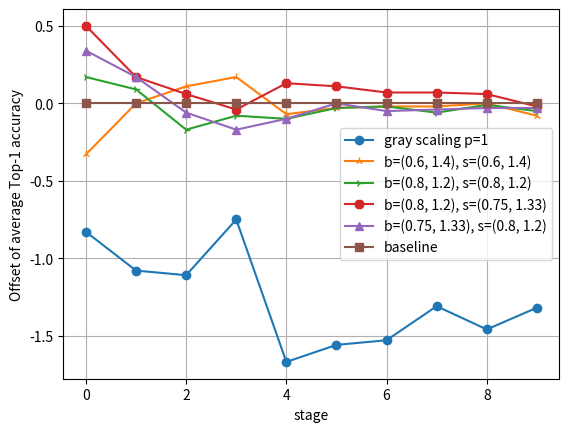

The script that saved this image:
import matplotlib.pyplot as plt
import numpy as np
import matplotlib as mpl



def main():
    fig, axs = plt.subplots()

    baseline = np.array([86.83, 87.57, 85.15, 81.42, 79.56, 76.73, 75.72, 74.12, 73.19, 73.3])

    #flip
    #axs.plot([0,1,2,3,4,5,6,7,8,9], np.array([87.17, 87.66, 85.04, 81.34, 79.53, 76.81, 75.77, 74.16, 73.23, 73.38])-baseline, **{'marker': 'o'}, label='p=1')
    #axs.plot([0,1,2,3,4,5,6,7,8,9], np.array([87.0, 87.57, 85.09, 81.34, 79.49, 76.67, 75.65, 74.1, 73.19, 73.3])-baseline, **{'marker': '2'}, label='p=0.3')
    #axs.plot([0,1,2,3,4,5,6,7,8,9], np.array([87.0, 87.57, 85.04, 81.34, 79.59, 76.84, 75.77, 74.16, 73.31, 73.38])-baseline, **{'marker': '8'}, label='p=0.6')
    #axs.plot([0,1,2,3,4,5,6,7,8,9], baseline-baseline, **{'marker': 's'}, label='baseline')

    #rotation
    #axs.plot([0,1,2,3,4], np.array([85.83, 86.74, 84.15, 80.88, 78.89])-baseline[:5], **{'marker': 'o'}, label='d=180')
    #axs.plot([0,1,2,3,4,5], np.array([86.67, 87.24, 84.71, 81.0, 79.12, 76.48])-baseline[:6], **{'marker': '2'}, label='d=90')
    #axs.plot([0,1,2,3,4], np.array([86.67, 86.99, 84.82, 80.96, 79.02])-baseline[:5], **{'marker': '8'}, label='d=45')
    #axs.plot([0,1,2,3,4,5,6,7,8,9], baseline-baseline, **{'marker': 's'}, label='baseline')

    #crop
    #axs.plot([0,1,2,3,4,5,6,7,8,9], np.array([85.5, 86.41, 83.76, 79.75, 77.56, 75.0, 74.12, 72.95, 71.97, 72.05])-baseline, **{'marker': 'o'}, label='scale=(0.8,1.0),ratio=(0.75,1.33)')
    #axs.plot([0,1,2,3,4,5,6,7,8,9], np.array([87.5, 87.82, 84.87, 80.88, 79.16, 76.34, 75.41, 73.98, 73.12, 73.35])-baseline, **{'marker': '2'}, label='scale=(0.75, 1),ratio=(0.8, 1.2)')
    #axs.plot([0,1,2,3,4,5,6,7,8,9], baseline-baseline, **{'marker': 's'}, label='baseline')

    #photometric
    axs.plot([0,1,2,3,4,5,6,7,8,9], np.array([86.0, 86.49, 84.04, 80.67, 77.89, 75.17, 74.19, 72.81, 71.73, 71.98])-baseline, **{'marker': 'o'}, label='gray scaling p=1')
    axs.plot([0,1,2,3,4,5,6,7,8,9], np.array([86.5, 87.57, 85.26, 81.59, 79.49, 76.7, 75.7, 74.1, 73.19, 73.22])-baseline, **{'marker': '2'}, label='b=(0.6, 1.4), s=(0.6, 1.4)')
    axs.plot([0,1,2,3,4,5,6,7,8,9], np.array([87.0, 87.66, 84.98, 81.34, 79.46, 76.7, 75.7, 74.06, 73.18, 73.25])-baseline, **{'marker': '4'}, label='b=(0.8, 1.2), s=(0.8, 1.2)')
    axs.plot([0,1,2,3,4,5,6,7,8,9], np.array([87.33, 87.74, 85.21, 81.38, 79.69, 76.84, 75.79, 74.19, 73.25, 73.28])-baseline, **{'marker': '8'}, label='b=(0.8, 1.2), s=(0.75, 1.33)')
    axs.plot([0,1,2,3,4,5,6,7,8,9], np.array([87.17, 87.74, 85.09, 81.25, 79.46, 76.73, 75.67, 74.08, 73.16, 73.27])-baseline, **{'marker': '^'}, label='b=(0.75, 1.33), s=(0.8, 1.2)')
    axs.plot([0,1,2,3,4,5,6,7,8,9], baseline-baseline, **{'marker': 's'}, label='baseline')

    axs.set_xlabel("stage")
    axs.set_ylabel("Offset of average Top-1 accuracy")
    axs.grid(True)

    axs.legend()
    plt.show()

if __name__ == '__main__':
    main()